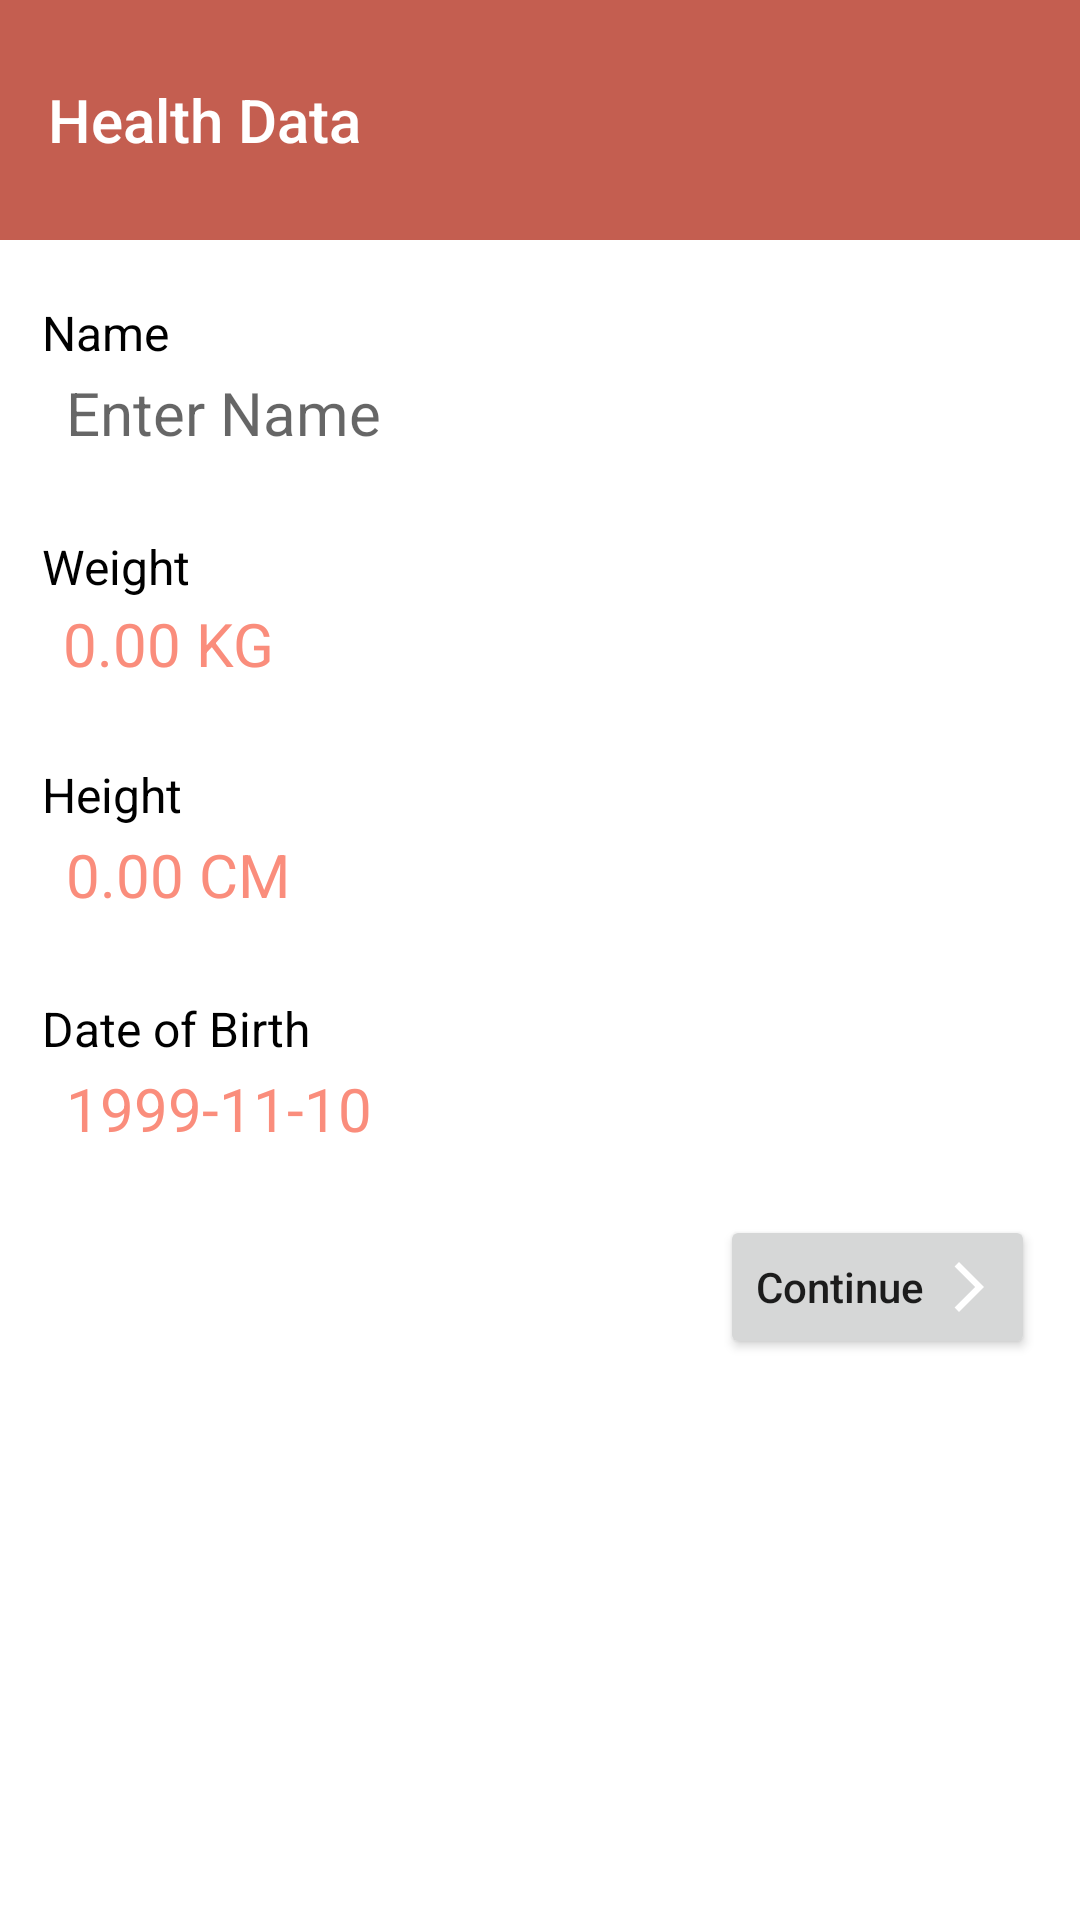

Here is an Android app screen rendered from its layout file. Give the layout XML and the strings, colors and styles it references.
<!-- AndroidManifest.xml: application theme Theme.CarciNoFit. -->
<!-- res/layout/fragment_settings.xml -->
<?xml version="1.0" encoding="utf-8"?>
<layout xmlns:android="http://schemas.android.com/apk/res/android"
    xmlns:tools="http://schemas.android.com/tools">

    <RelativeLayout
        android:layout_width="match_parent"
        android:layout_height="match_parent"
        tools:context=".ui.fragments.SettingsFragment">

        <Toolbar
            android:id="@+id/appBarLayout"
            android:layout_width="match_parent"
            android:layout_height="80dp"
            android:background="@color/secondaryDarkColor"
            android:fitsSystemWindows="true"
            android:title="@string/health_data"
            android:titleTextColor="@color/white" />

        <TextView
            android:id="@+id/nameHeading"
            android:layout_width="wrap_content"
            android:layout_height="wrap_content"
            android:layout_below="@id/appBarLayout"
            android:layout_marginHorizontal="14dp"
            android:layout_marginTop="20dp"
            android:text="Name"
            android:textColor="@color/design_default_color_on_secondary"
            android:textSize="16sp" />

        <EditText
            android:id="@+id/name_text_view"
            android:layout_width="match_parent"
            android:layout_height="wrap_content"
            android:layout_below="@id/nameHeading"
            android:layout_marginHorizontal="15dp"
            android:layout_marginTop="-5dp"
            android:background="@android:color/transparent"
            android:hint="Enter Name"
            android:inputType="none"
            android:padding="7dp"
            android:textColor="@color/secondaryColor"
            android:textSize="20sp" />

        <TextView
            android:id="@+id/weightHeading"
            android:layout_width="wrap_content"
            android:layout_height="wrap_content"
            android:layout_below="@id/name_text_view"
            android:layout_marginHorizontal="14dp"
            android:layout_marginTop="20dp"
            android:text="Weight"
            android:textColor="@color/design_default_color_on_secondary"
            android:textSize="16sp" />

        <TextView
            android:id="@+id/weight_text_view"
            android:layout_width="match_parent"
            android:layout_height="wrap_content"
            android:layout_below="@id/weightHeading"
            android:layout_marginHorizontal="15dp"
            android:layout_marginTop="-5dp"
            android:padding="6dp"
            android:text="0.00 KG"
            android:textColor="@color/secondaryColor"
            android:textSize="20sp" />

        <TextView
            android:id="@+id/heightHeading"
            android:layout_width="wrap_content"
            android:layout_height="wrap_content"
            android:layout_below="@id/weight_text_view"
            android:layout_marginHorizontal="14dp"
            android:layout_marginTop="20dp"
            android:text="Height"
            android:textColor="@color/design_default_color_on_secondary"
            android:textSize="16sp" />

        <TextView
            android:id="@+id/hText"
            android:layout_width="match_parent"
            android:layout_height="wrap_content"
            android:layout_below="@id/heightHeading"
            android:layout_marginHorizontal="15dp"
            android:layout_marginTop="-5dp"
            android:inputType="none"
            android:padding="7dp"
            android:text="0.00 CM"
            android:textColor="@color/secondaryColor"
            android:textSize="20sp" />

        <TextView
            android:id="@+id/dobHeading"
            android:layout_width="wrap_content"
            android:layout_height="wrap_content"
            android:layout_below="@id/hText"
            android:layout_marginHorizontal="14dp"
            android:layout_marginTop="20dp"
            android:text="Date of Birth"
            android:textColor="@color/design_default_color_on_secondary"
            android:textSize="16sp" />

        <TextView
            android:id="@+id/dobText"
            android:layout_width="match_parent"
            android:layout_height="wrap_content"
            android:layout_below="@id/dobHeading"
            android:layout_marginHorizontal="15dp"
            android:layout_marginTop="-5dp"
            android:inputType="none"
            android:padding="7dp"
            android:text="1999-11-10"
            android:textColor="@color/secondaryColor"
            android:textSize="20sp" />

        <Button
            android:id="@+id/cont"
            android:layout_width="wrap_content"
            android:layout_height="wrap_content"
            android:layout_below="@id/dobText"
            android:layout_alignParentEnd="true"
            android:layout_margin="15dp"
            android:drawableEnd="@drawable/ic_baseline_arrow_forward_ios_24"
            android:drawablePadding="5dp"
            android:drawableTint="@color/white"
            android:text="Continue"
            android:textAllCaps="false" />
    </RelativeLayout>
</layout>
<!-- resources referenced by this layout -->
<resources>
  <color name="secondaryColor">#fa8d7c</color>
  <color name="secondaryDarkColor">#c45e50</color>
  <color name="white">#FFFFFFFF</color>
  <!-- drawable ic_baseline_arrow_forward_ios_24 (drawable) -->
  <vector xmlns:android="http://schemas.android.com/apk/res/android"
      android:width="20dp"
      android:height="20dp"
      android:viewportWidth="24"
      android:viewportHeight="24"
      android:tint="?attr/colorControlNormal"
      android:autoMirrored="true">
    <path
        android:fillColor="@android:color/white"
        android:pathData="M6.23,20.23l1.77,1.77l10,-10l-10,-10l-1.77,1.77l8.23,8.23z"/>
  </vector>
  <string name="health_data">Health Data</string>
  <style name="Theme.CarciNoFit." parent="Theme.MaterialComponents.Light.NoActionBar">
          
          <item name="colorPrimary">@color/secondaryColor</item>
          <item name="colorPrimaryVariant">@color/secondaryDarkColor</item>
          <item name="colorOnPrimary">@color/primary</item>
          
          <item name="colorSecondary">@color/secondaryLightColor</item>
          <item name="colorSecondaryVariant">@color/secondaryColor</item>
          <item name="colorOnSecondary">@color/black</item>
  
          <item name="windowActionBar">false</item>
          <item name="windowNoTitle">true</item>
          
          <item name="android:windowTranslucentStatus">true</item>
          <item name="android:statusBarColor" tools:targetApi="l">?attr/colorPrimaryVariant</item>
          
      </style>
  <color name="primary">#CCCCCC</color>
  <color name="secondaryLightColor">#ffbeab</color>
  <color name="black">#FF000000</color>
</resources>
